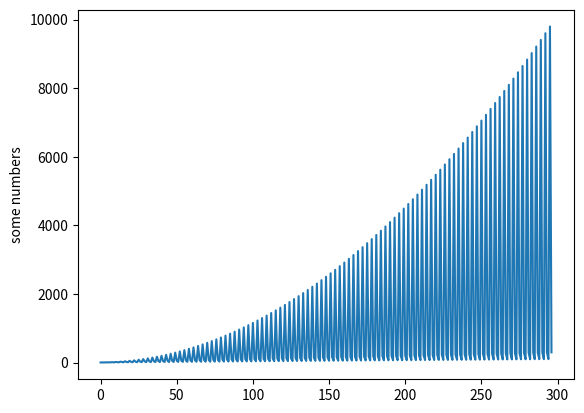

Source code (Python): (Note: this script raises an exception after producing the figure.)
import matplotlib.pyplot as plt
import random as rnd


def math_calc(x, y):
    arr = []
    for i in range(x, y):
        arr += [i, i**2, i+2*i]
    return arr


fig = plt.figure()
plt.plot(math_calc(1, 100))
plt.ylabel('some numbers')
fig.savefig('pyplot/plot.png')
